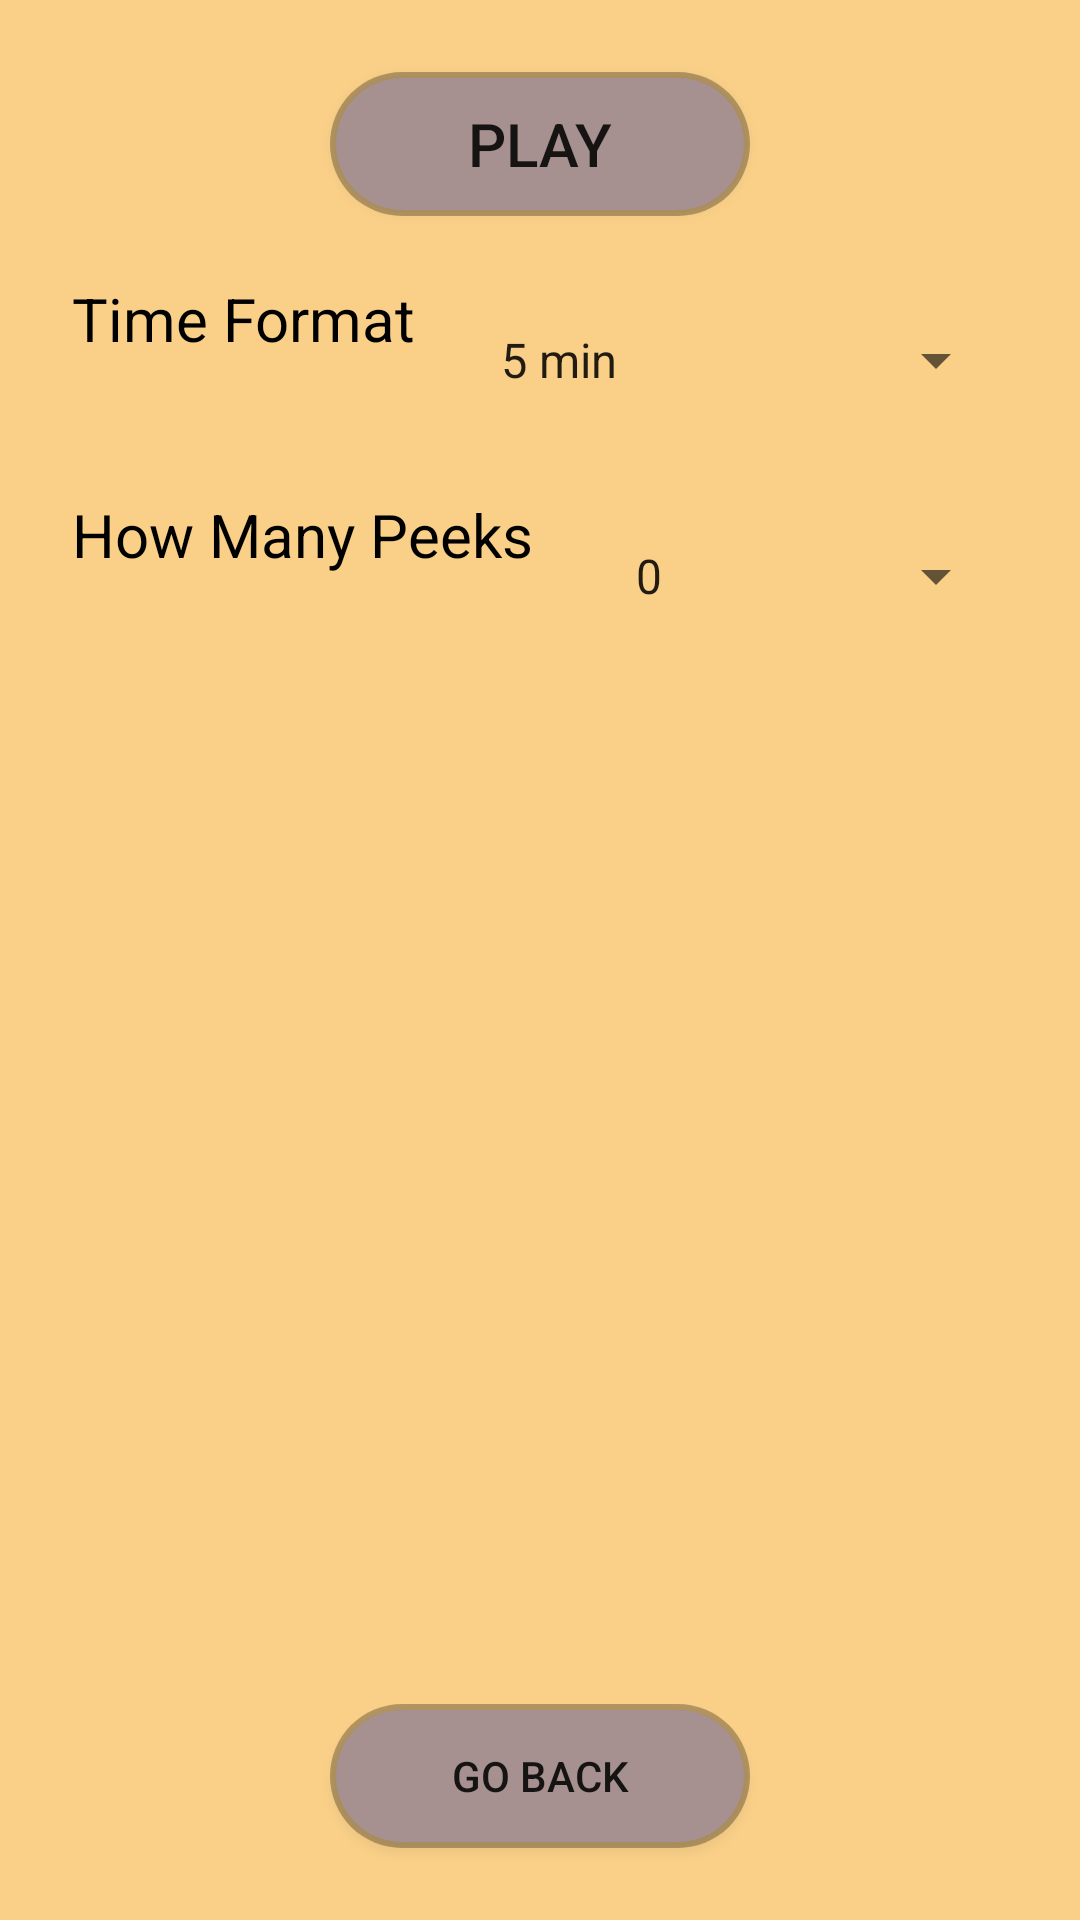

Layout XML and referenced resources for this Android screen:
<!-- AndroidManifest.xml: application theme Theme.AppCompat.DayNight.NoActionBar -->
<!-- res/layout/fragment_game_prep.xml -->
<?xml version="1.0" encoding="utf-8"?>
<androidx.constraintlayout.widget.ConstraintLayout xmlns:android="http://schemas.android.com/apk/res/android"
    xmlns:app="http://schemas.android.com/apk/res-auto"
    xmlns:tools="http://schemas.android.com/tools"
    android:id="@+id/frameLayout5"
    android:layout_width="match_parent"
    android:layout_height="match_parent"
    android:background="@drawable/whitetile"
    tools:context=".Fragments.GamePrepFragment" >

    <Spinner
        android:id="@+id/spinner3"
        android:layout_width="wrap_content"
        android:layout_height="wrap_content"
        android:layout_marginStart="24dp"
        android:layout_marginTop="24dp"
        android:layout_marginEnd="24dp"
        android:entries="@array/peeks"
        android:minHeight="48dp"
        app:layout_constraintBottom_toTopOf="@+id/buttonGoBackFromPrep"
        app:layout_constraintEnd_toEndOf="parent"
        app:layout_constraintHorizontal_bias="1.0"
        app:layout_constraintStart_toStartOf="parent"
        app:layout_constraintTop_toBottomOf="@+id/spinner2"
        app:layout_constraintVertical_bias="0.0" />

    <TextView
        android:id="@+id/howManyPeeksTextView"
        android:layout_width="wrap_content"
        android:layout_height="wrap_content"
        android:layout_marginStart="24dp"
        android:layout_marginTop="24dp"
        android:minHeight="48dp"
        android:text="@string/how_many_peeks"
        android:textColor="@color/black"
        android:textSize="20sp"
        app:layout_constraintBottom_toBottomOf="parent"
        app:layout_constraintEnd_toStartOf="@+id/spinner3"
        app:layout_constraintHorizontal_bias="0.0"
        app:layout_constraintStart_toStartOf="parent"
        app:layout_constraintTop_toBottomOf="@+id/timeFormatTextView"
        app:layout_constraintVertical_bias="0.0" />

    <Button
        android:id="@+id/buttonLetsPlayFinally"
        android:layout_width="140dp"
        android:layout_height="wrap_content"
        android:layout_marginStart="24dp"
        android:layout_marginTop="24dp"
        android:layout_marginEnd="24dp"
        android:layout_marginBottom="24dp"
        android:textSize="20sp"
        android:background="@drawable/button_with_shadows"
        android:text="@string/Play"
        app:layout_constraintBottom_toBottomOf="parent"
        app:layout_constraintEnd_toEndOf="parent"
        app:layout_constraintStart_toStartOf="parent"
        app:layout_constraintTop_toTopOf="parent"
        app:layout_constraintVertical_bias="0.0" />

    <Button
        android:id="@+id/buttonGoBackFromPrep"
        android:layout_width="140dp"
        android:layout_height="wrap_content"
        android:layout_marginStart="24dp"
        android:layout_marginEnd="24dp"
        android:layout_marginBottom="24dp"
        android:background="@drawable/button_with_shadows"
        android:text="@string/go_back"
        app:layout_constraintBottom_toBottomOf="parent"
        app:layout_constraintEnd_toEndOf="parent"
        app:layout_constraintStart_toStartOf="parent"
        app:layout_constraintTop_toBottomOf="@+id/timeFormatTextView"
        app:layout_constraintVertical_bias="1.0" />

    <TextView
        android:id="@+id/timeFormatTextView"
        android:layout_width="wrap_content"
        android:layout_height="wrap_content"
        android:layout_marginStart="24dp"
        android:layout_marginEnd="24dp"
        android:minHeight="48dp"
        android:text="@string/time_format"
        android:textColor="@color/black"
        android:textSize="20sp"
        app:layout_constraintBottom_toBottomOf="parent"
        app:layout_constraintEnd_toStartOf="@+id/spinner2"
        app:layout_constraintHorizontal_bias="0.0"
        app:layout_constraintStart_toStartOf="parent"
        app:layout_constraintTop_toBottomOf="@+id/buttonLetsPlayFinally"
        app:layout_constraintVertical_bias="0.04000002" />

    <Spinner
        android:id="@+id/spinner2"
        android:layout_width="wrap_content"
        android:layout_height="wrap_content"
        android:layout_marginStart="24dp"
        android:layout_marginTop="24dp"
        android:layout_marginEnd="24dp"
        android:entries="@array/time"
        android:minHeight="48dp"
        app:layout_constraintBottom_toTopOf="@+id/buttonGoBackFromPrep"
        app:layout_constraintEnd_toEndOf="parent"
        app:layout_constraintHorizontal_bias="1.0"
        app:layout_constraintStart_toStartOf="parent"
        app:layout_constraintTop_toBottomOf="@+id/buttonLetsPlayFinally"
        app:layout_constraintVertical_bias="0.0" />
</androidx.constraintlayout.widget.ConstraintLayout>
<!-- resources referenced by this layout -->
<resources>
  <string-array name="peeks">
          <item>0</item>
          <item>1</item>
          <item>3</item>
          <item>Unlimited</item>
      </string-array>
  <string-array name="time">
          <item>5 min</item>
          <item>5 min + 5 sec</item>
          <item>10 min</item>
          <item>10 min + 5 sec</item>
          <item>10 min + 30 sec</item>
      </string-array>
  <color name="black">#FF000000</color>
  <!-- drawable button_with_shadows (drawable) -->
  <?xml version="1.0" encoding="utf-8"?>
      <layer-list xmlns:android="http://schemas.android.com/apk/res/android">
          
          <item>
              <shape android:shape="rectangle">
                  <solid android:color="#48000000" /> 
                  <corners android:radius="50dp" /> 
              </shape>
          </item>
  
          
          <item android:top="2dp" android:left="2dp" android:right="2dp" android:bottom="2dp">
              <shape android:shape="rectangle">
                  <solid android:color="#A69090" /> 
                  <corners android:radius="100dp" /> 
              </shape>
          </item>
      </layer-list>
  <!-- drawable whitetile: png bitmap (drawable, 747 bytes) -->
  <string name="Play">Play</string>
  <string name="go_back">Go back</string>
  <string name="how_many_peeks">How Many Peeks</string>
  <string name="time_format">Time Format</string>
</resources>
